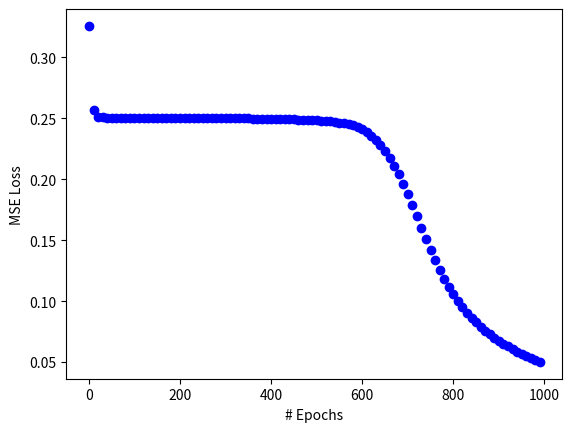

Python code for this plot:
# -*- coding: utf-8 -*-
"""hw1.ipynb

Automatically generated by Colaboratory.

Original file is located at
    https://colab.research.google.com/<link-removed>
"""

'''
********************************************************************
* Program: hw1.py                                            
* Coded by: Michael Hsieh                                                      
* Date: Feb 12 2021
*                                                                  
* References: https://victorzhou.com/blog/intro-to-neural-networks/
* Notes: 
* 1. A NN with one input layer, one hidden layer, and one output layer, 
* as 2-2-1 feed forward architecture.
* 2. Initialized all biases and weights to 0.5
* 3. The loss function was plotted with Matplotlib.
* 4. The input data is predicted to belong to class 1 = C2.                            
********************************************************************
'''
import numpy as np
import matplotlib.pyplot as plt

def sigmoid(x):
  # Sigmoid activation function: f(x) = 1 / (1 + e^(-x))
  return 1 / (1 + np.exp(-x))

def deriv_sigmoid(x):
  # Derivative of sigmoid: f'(x) = f(x) * (1 - f(x))
  fx = sigmoid(x)
  return fx * (1 - fx)

def mse_loss(y_true, y_pred):
  # y_true and y_pred are numpy arrays of the same length.
  return ((y_true - y_pred) ** 2).mean()

class OurNeuralNetwork:
  '''
  A neural network with:
    - 2 inputs
    - a hidden layer with 2 neurons (h1, h2)
    - an output layer with 1 neuron (o1)
  '''
  def __init__(self):
    # Weights
    self.w1 = 0.5 # np.random.normal()
    self.w2 = 0.5 # np.random.normal()
    self.w3 = 0.5 # np.random.normal()
    self.w4 = 0.5 # np.random.normal()
    self.w5 = 0.5 # np.random.normal()
    self.w6 = 0.5 # np.random.normal()

    # Biases
    self.b1 = 0.5 # np.random.normal()
    self.b2 = 0.5 # np.random.normal()
    self.b3 = 0.5 # np.random.normal()

  def feedforward(self, x):
    # x is a numpy array with 2 elements.
    h1 = sigmoid(self.w1 * x[0] + self.w2 * x[1] + self.b1)
    h2 = sigmoid(self.w3 * x[0] + self.w4 * x[1] + self.b2)
    o1 = sigmoid(self.w5 * h1 + self.w6 * h2 + self.b3)
    return o1

  def train(self, data, all_y_trues):
    '''
    - data is a (n x 2) numpy array, n = # of samples in the dataset.
    - all_y_trues is a numpy array with n elements.
      Elements in all_y_trues correspond to those in data.
    '''
    learn_rate = 0.1
    epochs = 1000 # number of times to loop through the entire dataset

    for epoch in range(epochs):
      for x, y_true in zip(data, all_y_trues):
        # --- Do a feedforward (we'll need these values later)
        sum_h1 = self.w1 * x[0] + self.w2 * x[1] + self.b1
        h1 = sigmoid(sum_h1)

        sum_h2 = self.w3 * x[0] + self.w4 * x[1] + self.b2
        h2 = sigmoid(sum_h2)

        sum_o1 = self.w5 * h1 + self.w6 * h2 + self.b3
        o1 = sigmoid(sum_o1)
        y_pred = o1

        # --- Calculate partial derivatives.
        # --- Naming: d_L_d_w1 represents "partial L / partial w1"
        d_L_d_ypred = -2 * (y_true - y_pred)

        # Neuron o1
        d_ypred_d_w5 = h1 * deriv_sigmoid(sum_o1)
        d_ypred_d_w6 = h2 * deriv_sigmoid(sum_o1)
        d_ypred_d_b3 = deriv_sigmoid(sum_o1)

        d_ypred_d_h1 = self.w5 * deriv_sigmoid(sum_o1)
        d_ypred_d_h2 = self.w6 * deriv_sigmoid(sum_o1)

        # Neuron h1
        d_h1_d_w1 = x[0] * deriv_sigmoid(sum_h1)
        d_h1_d_w2 = x[1] * deriv_sigmoid(sum_h1)
        d_h1_d_b1 = deriv_sigmoid(sum_h1)

        # Neuron h2
        d_h2_d_w3 = x[0] * deriv_sigmoid(sum_h2)
        d_h2_d_w4 = x[1] * deriv_sigmoid(sum_h2)
        d_h2_d_b2 = deriv_sigmoid(sum_h2)

        # --- Update weights and biases
        # Neuron h1
        self.w1 -= learn_rate * d_L_d_ypred * d_ypred_d_h1 * d_h1_d_w1
        self.w2 -= learn_rate * d_L_d_ypred * d_ypred_d_h1 * d_h1_d_w2
        self.b1 -= learn_rate * d_L_d_ypred * d_ypred_d_h1 * d_h1_d_b1

        # Neuron h2
        self.w3 -= learn_rate * d_L_d_ypred * d_ypred_d_h2 * d_h2_d_w3
        self.w4 -= learn_rate * d_L_d_ypred * d_ypred_d_h2 * d_h2_d_w4
        self.b2 -= learn_rate * d_L_d_ypred * d_ypred_d_h2 * d_h2_d_b2

        # Neuron o1
        self.w5 -= learn_rate * d_L_d_ypred * d_ypred_d_w5
        self.w6 -= learn_rate * d_L_d_ypred * d_ypred_d_w6
        self.b3 -= learn_rate * d_L_d_ypred * d_ypred_d_b3

      # --- Calculate total loss at the end of each epoch
      if epoch % 10 == 0:
        y_preds = np.apply_along_axis(self.feedforward, 1, data)
        loss = mse_loss(all_y_trues, y_preds)
        print("Epoch %d loss: %.3f" % (epoch, loss))

        # Plot x = epoch and y = loss
        # using blue circle markers
        plt.plot(epoch, loss, "bo") 
        plt.xlabel("# Epochs")
        plt.ylabel("MSE Loss")

# Define dataset
data = np.array([
  [0.3, 0.457],  # C1
  [1.1, 2.37],   # C1
  [4.57, 5.55],   # C1
  [0.5, 0.34], # C2
  [1.45, 1.11], # C2
  [4.78, 4.44], # C2
])

# 0 = class C1, 1 = class C2
all_y_trues = np.array([
  0, # C1
  0, # C1
  0, # C1
  1, # C2
  1, # C2
  1 # C2
])

# Train our neural network
network = OurNeuralNetwork()
network.train(data, all_y_trues)

# network = OurNeuralNetwork()
# input data (3.32, 3.01), find which class, C1 or C2, input data belongs to
x = np.array([3.32, 3.01])
print("predicted class: %.3f" % network.feedforward(x)) # 0.8663075199789684 - C2

# display plot in command prompt
plt.show()